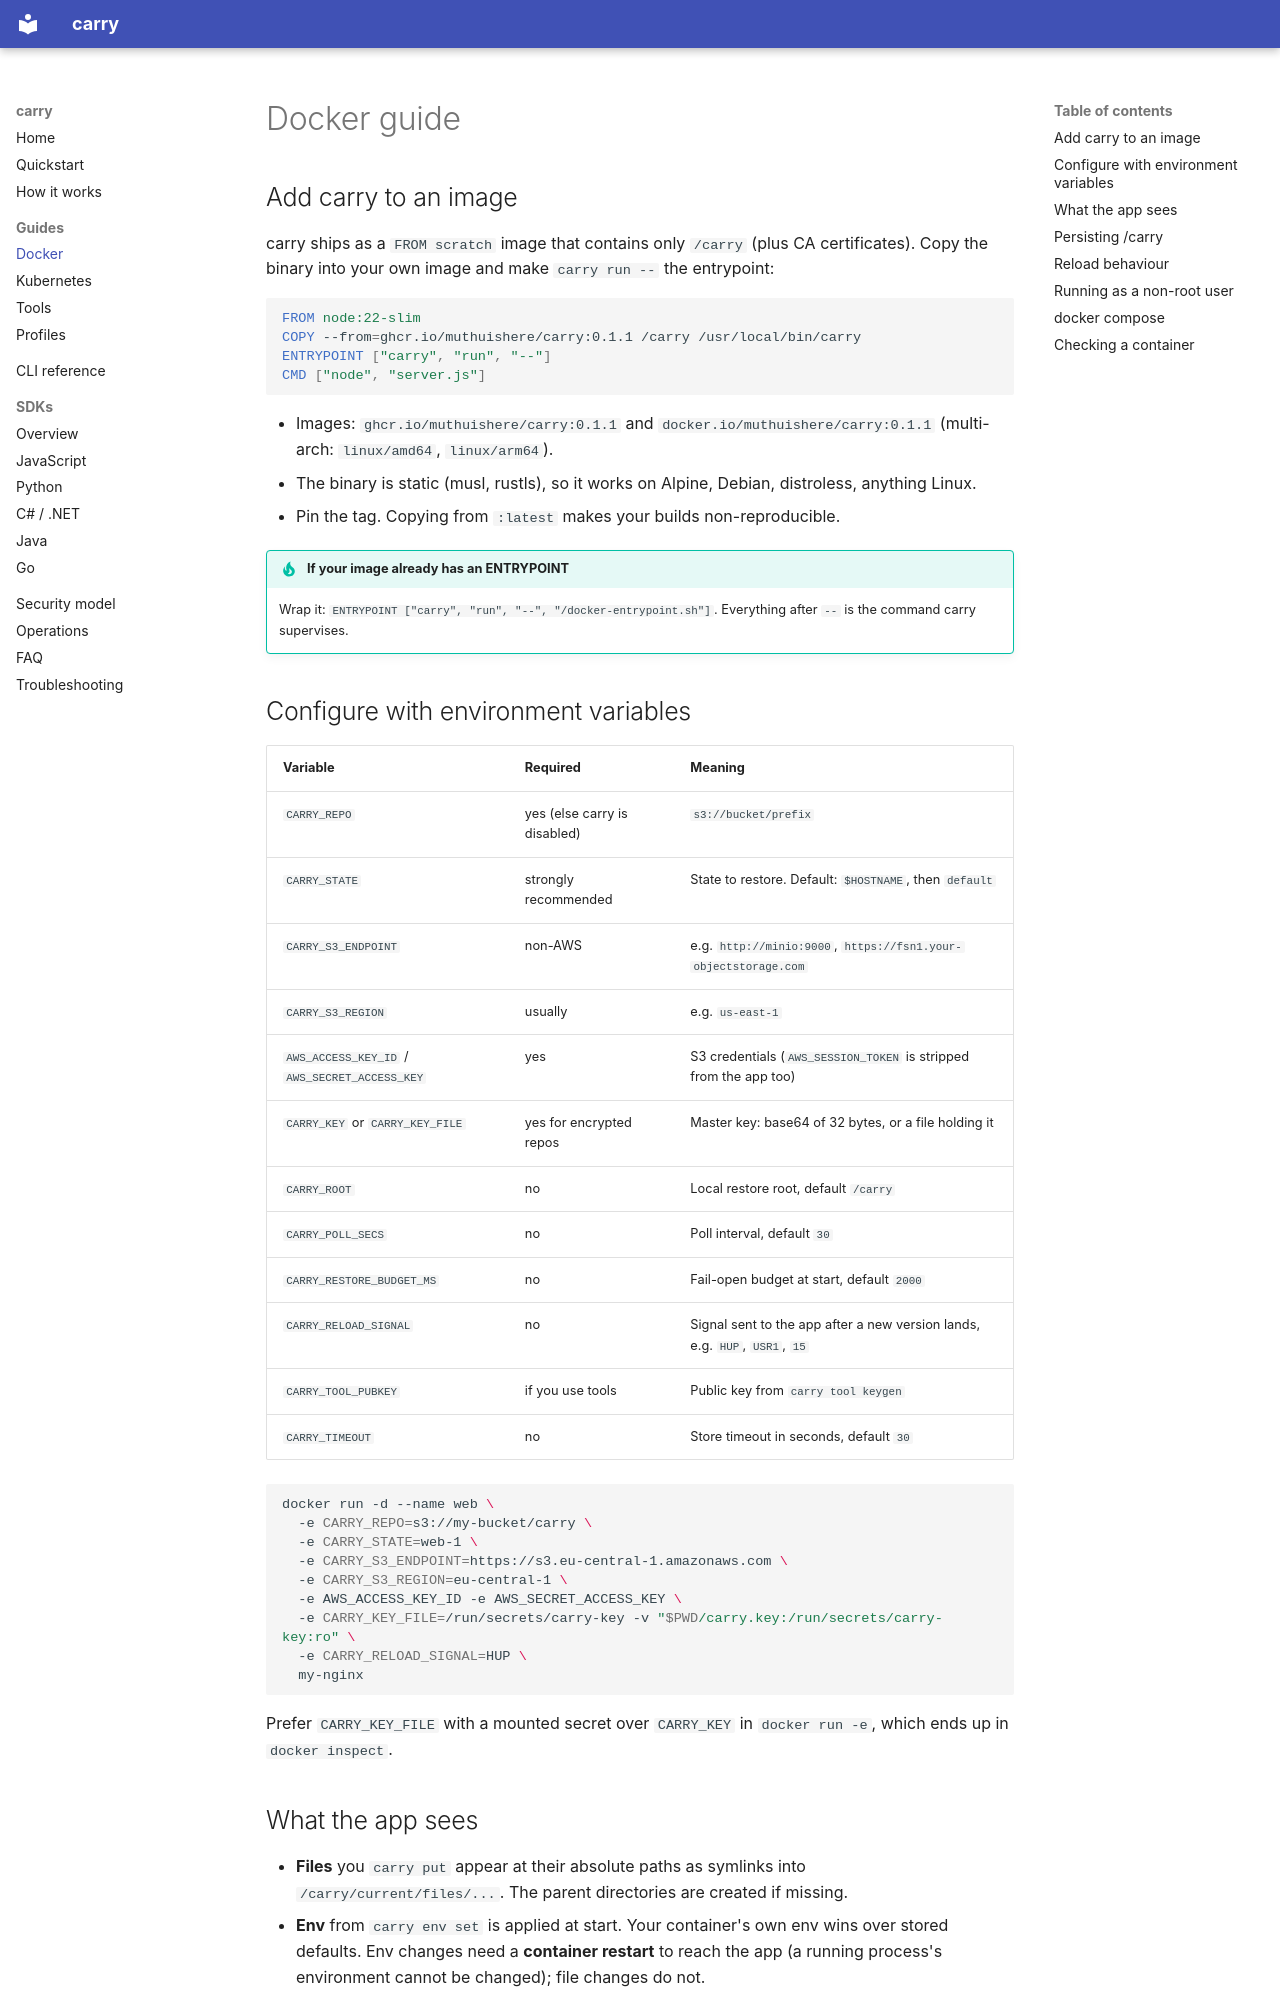

repository: muthuishere/carry · page: guides/docker/index.html · generator: mkdocs

# Docker guide

## Add carry to an image

carry ships as a `FROM scratch` image that contains only `/carry` (plus CA certificates). Copy the binary into your own image and make `carry run --` the entrypoint:

```dockerfile
FROM node:22-slim
COPY --from=ghcr.io/muthuishere/carry:0.1.1 /carry /usr/local/bin/carry
ENTRYPOINT ["carry", "run", "--"]
CMD ["node", "server.js"]
```

- Images: `ghcr.io/muthuishere/carry:0.1.1` and `docker.io/muthuishere/carry:0.1.1` (multi-arch: `linux/amd64`, `linux/arm64`).
- The binary is static (musl, rustls), so it works on Alpine, Debian, distroless, anything Linux.
- Pin the tag. Copying from `:latest` makes your builds non-reproducible.

!!! tip "If your image already has an ENTRYPOINT"
    Wrap it: `ENTRYPOINT ["carry", "run", "--", "/docker-entrypoint.sh"]`. Everything after `--` is the command carry supervises.

## Configure with environment variables

| Variable | Required | Meaning |
|---|---|---|
| `CARRY_REPO` | yes (else carry is disabled) | `s3://bucket/prefix` |
| `CARRY_STATE` | strongly recommended | State to restore. Default: `$HOSTNAME`, then `default` |
| `CARRY_S3_ENDPOINT` | non-AWS | e.g. `http://minio:9000`, `https://fsn1.your-objectstorage.com` |
| `CARRY_S3_REGION` | usually | e.g. `us-east-1` |
| `AWS_ACCESS_KEY_ID` / `AWS_SECRET_ACCESS_KEY` | yes | S3 credentials (`AWS_SESSION_TOKEN` is stripped from the app too) |
| `CARRY_KEY` or `CARRY_KEY_FILE` | yes for encrypted repos | Master key: base64 of 32 bytes, or a file holding it |
| `CARRY_ROOT` | no | Local restore root, default `/carry` |
| `CARRY_POLL_SECS` | no | Poll interval, default `30` |
| `CARRY_RESTORE_BUDGET_MS` | no | Fail-open budget at start, default `2000` |
| `CARRY_RELOAD_SIGNAL` | no | Signal sent to the app after a new version lands, e.g. `HUP`, `USR1`, `15` |
| `CARRY_TOOL_PUBKEY` | if you use tools | Public key from `carry tool keygen` |
| `CARRY_TIMEOUT` | no | Store timeout in seconds, default `30` |

```sh
docker run -d --name web \
  -e CARRY_REPO=s3://my-bucket/carry \
  -e CARRY_STATE=web-1 \
  -e CARRY_S3_ENDPOINT=https://s3.eu-central-1.amazonaws.com \
  -e CARRY_S3_REGION=eu-central-1 \
  -e AWS_ACCESS_KEY_ID -e AWS_SECRET_ACCESS_KEY \
  -e CARRY_KEY_FILE=/run/secrets/carry-key -v "$PWD/carry.key:/run/secrets/carry-key:ro" \
  -e CARRY_RELOAD_SIGNAL=HUP \
  my-nginx
```

Prefer `CARRY_KEY_FILE` with a mounted secret over `CARRY_KEY` in `docker run -e`, which ends up in `docker inspect`.
